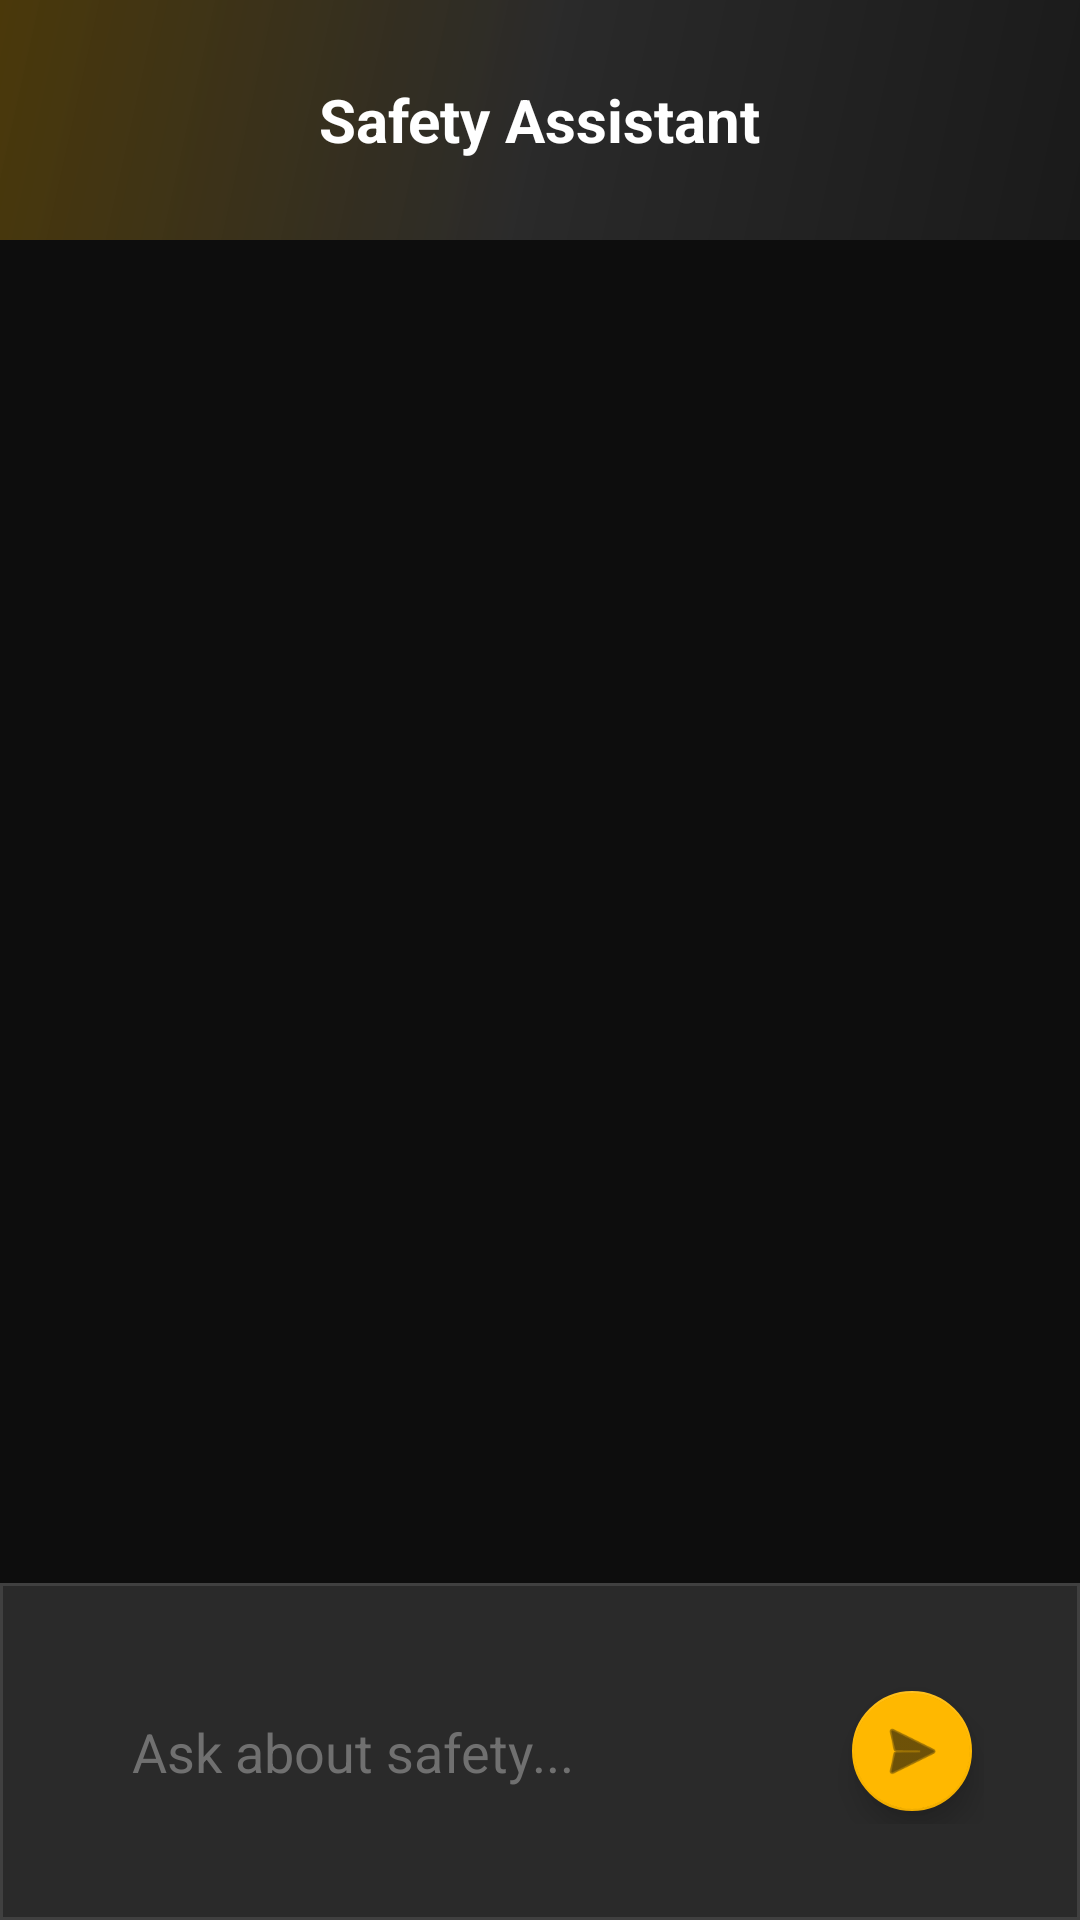

Android layout source for this screen:
<!-- AndroidManifest.xml: activity theme Theme.Vasateysec -->
<!-- res/layout/activity_ai_chat.xml -->
<?xml version="1.0" encoding="utf-8"?>
<androidx.coordinatorlayout.widget.CoordinatorLayout xmlns:android="http://schemas.android.com/apk/res/android"
    xmlns:app="http://schemas.android.com/apk/res-auto"
    android:layout_width="match_parent"
    android:layout_height="match_parent"
    android:background="@color/background_dark">

    <LinearLayout
        android:layout_width="match_parent"
        android:layout_height="match_parent"
        android:orientation="vertical">

        
        <FrameLayout
            android:layout_width="match_parent"
            android:layout_height="80dp"
            android:background="@drawable/gradient_header_golden">

            <ImageView
                android:id="@+id/btnBack"
                android:layout_width="40dp"
                android:layout_height="40dp"
                android:layout_gravity="start|center_vertical"
                android:layout_marginStart="16dp"
                android:src="@drawable/ic_back_arrow"
                android:padding="8dp" />

            <TextView
                android:layout_width="wrap_content"
                android:layout_height="wrap_content"
                android:layout_gravity="center"
                android:text="Safety Assistant"
                android:textColor="@color/text_primary"
                android:textSize="20sp"
                android:textStyle="bold" />
        </FrameLayout>

        
        <androidx.recyclerview.widget.RecyclerView
            android:id="@+id/rvChat"
            android:layout_width="match_parent"
            android:layout_height="0dp"
            android:layout_weight="1"
            android:padding="16dp"
            android:clipToPadding="false" />

        
        <com.google.android.material.card.MaterialCardView
            android:layout_width="match_parent"
            android:layout_height="wrap_content"
            app:cardBackgroundColor="#2A2A2A"
            app:cardCornerRadius="0dp"
            app:cardElevation="8dp"
            app:strokeWidth="1dp"
            app:strokeColor="#404040">

            <LinearLayout
                android:layout_width="match_parent"
                android:layout_height="wrap_content"
                android:orientation="horizontal"
                android:padding="12dp"
                android:gravity="center_vertical">

                <EditText
                    android:id="@+id/etChatInput"
                    android:layout_width="0dp"
                    android:layout_height="wrap_content"
                    android:layout_weight="1"
                    android:background="@android:color/transparent"
                    android:hint="Ask about safety..."
                    android:textColor="@color/text_primary"
                    android:textColorHint="@color/text_tertiary"
                    android:padding="12dp"
                    android:maxLines="4" />

                <com.google.android.material.floatingactionbutton.FloatingActionButton
                    android:id="@+id/btnSendChat"
                    android:layout_width="wrap_content"
                    android:layout_height="wrap_content"
                    android:layout_marginStart="8dp"
                    android:src="@android:drawable/ic_menu_send"
                    app:fabSize="mini"
                    app:backgroundTint="@color/golden"
                    app:tint="@color/background_dark" />
            </LinearLayout>
        </com.google.android.material.card.MaterialCardView>

    </LinearLayout>

</androidx.coordinatorlayout.widget.CoordinatorLayout>
<!-- resources referenced by this layout -->
<resources>
  <color name="background_dark">#0D0D0D</color>
  <color name="golden">#FFB800</color>
  <color name="text_primary">#FFFFFF</color>
  <color name="text_tertiary">#707070</color>
  <!-- drawable gradient_header_golden (drawable) -->
  <?xml version="1.0" encoding="utf-8"?>
  <shape xmlns:android="http://schemas.android.com/apk/res/android">
      <gradient
          android:angle="135"
          android:startColor="#1A1A1A"
          android:centerColor="#2A2A2A"
          android:endColor="#40FFB800"
          android:type="linear" />
  </shape>
  <style name="Theme.Vasateysec" parent="Theme.MaterialComponents.DayNight.NoActionBar">
          
          <item name="colorPrimary">@color/violet</item>
          <item name="colorPrimaryVariant">@color/deep_navy</item>
          <item name="colorOnPrimary">@color/text_primary</item>
          
          
          <item name="colorSecondary">@color/pink</item>
          <item name="colorSecondaryVariant">@color/coral</item>
          <item name="colorOnSecondary">@color/text_primary</item>
          
          
          <item name="android:colorBackground">@color/deep_navy</item>
          <item name="colorSurface">@color/card_background</item>
          <item name="colorOnSurface">@color/text_primary</item>
          
          
          <item name="android:statusBarColor">@android:color/transparent</item>
          <item name="android:windowLightStatusBar" tools:targetApi="m">false</item>
          <item name="android:navigationBarColor">@color/card_background</item>
          
          
          <item name="android:windowDrawsSystemBarBackgrounds">true</item>
          <item name="android:windowTranslucentStatus">false</item>
          
          
          <item name="android:textColorPrimary">@color/text_primary</item>
          <item name="android:textColorSecondary">@color/text_secondary</item>
          
          
          <item name="materialCardViewStyle">@style/Widget.App.CardView</item>
          <item name="materialButtonStyle">@style/Widget.App.Button</item>
          <item name="toolbarStyle">@style/Widget.App.Toolbar</item>
      </style>
  <color name="violet">#FFB800</color>
  <color name="deep_navy">#0D0D0D</color>
  <color name="pink">#FFB800</color>
  <color name="coral">#FF6B6B</color>
  <color name="card_background">#1E1E1E</color>
  <color name="text_secondary">#B0B0B0</color>
  <style name="Widget.App.CardView" parent="Widget.MaterialComponents.CardView">
          <item name="cardBackgroundColor">@color/card_background</item>
          <item name="cardCornerRadius">24dp</item>
          <item name="cardElevation">8dp</item>
          <item name="contentPadding">20dp</item>
      </style>
  <style name="Widget.App.Button" parent="Widget.MaterialComponents.Button">
          <item name="android:textColor">@color/text_primary</item>
          <item name="backgroundTint">@color/violet</item>
          <item name="cornerRadius">16dp</item>
          <item name="android:paddingTop">16dp</item>
          <item name="android:paddingBottom">16dp</item>
          <item name="android:textAllCaps">false</item>
          <item name="android:fontFamily">sans-serif-medium</item>
      </style>
  <style name="Widget.App.Toolbar" parent="Widget.MaterialComponents.Toolbar.Primary">
          <item name="android:background">@android:color/transparent</item>
          <item name="titleTextColor">@color/text_primary</item>
          <item name="android:elevation">0dp</item>
      </style>
</resources>
